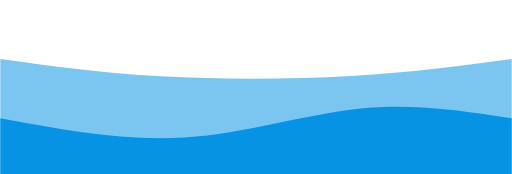
t = 0.00 s
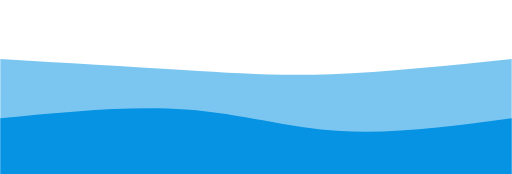
t = 0.75 s
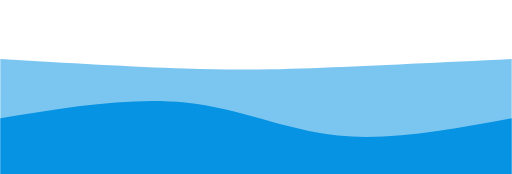
t = 1.25 s
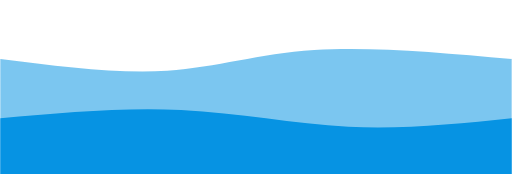
t = 2.00 s
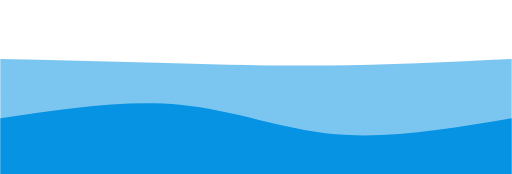
t = 2.75 s
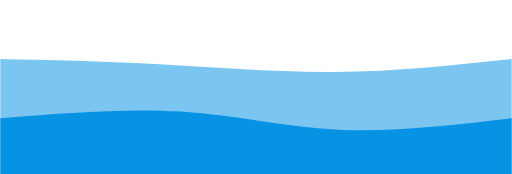
t = 3.25 s

The animated SVG that drew these frames (rendered in a browser with its animation timeline set to each time). Animation: 2 CSS @keyframes rules; one cycle of 4.00 s, repeats indefinitely.

<svg width="100%" height="100%" id="svg" viewBox="0 0 1440 490" xmlns="http://www.w3.org/2000/svg" class="transition duration-300 ease-in-out delay-150"><style>
          .path-0{
            animation:pathAnim-0 4s;
            animation-timing-function: linear;
            animation-iteration-count: infinite;
          }
          @keyframes pathAnim-0{
            0%{
              d: path("M 0,500 C 0,500 0,166 0,166 C 142,185.73333333333335 284,205.46666666666667 453,215 C 622,224.53333333333333 818,223.86666666666667 987,214 C 1156,204.13333333333333 1298,185.06666666666666 1440,166 C 1440,166 1440,500 1440,500 Z");
            }
            25%{
              d: path("M 0,500 C 0,500 0,166 0,166 C 195.86666666666667,173.86666666666667 391.73333333333335,181.73333333333335 536,191 C 680.2666666666667,200.26666666666665 772.9333333333334,210.9333333333333 915,207 C 1057.0666666666666,203.0666666666667 1248.5333333333333,184.53333333333336 1440,166 C 1440,166 1440,500 1440,500 Z");
            }
            50%{
              d: path("M 0,500 C 0,500 0,166 0,166 C 164.8,186.93333333333334 329.6,207.86666666666665 470,199 C 610.4,190.13333333333335 726.4000000000001,151.46666666666667 884,141 C 1041.6,130.53333333333333 1240.8,148.26666666666665 1440,166 C 1440,166 1440,500 1440,500 Z");
            }
            75%{
              d: path("M 0,500 C 0,500 0,166 0,166 C 138.66666666666669,163.2 277.33333333333337,160.4 432,169 C 586.6666666666666,177.6 757.3333333333333,197.60000000000002 928,199 C 1098.6666666666667,200.39999999999998 1269.3333333333335,183.2 1440,166 C 1440,166 1440,500 1440,500 Z");
            }
            100%{
              d: path("M 0,500 C 0,500 0,166 0,166 C 142,185.73333333333335 284,205.46666666666667 453,215 C 622,224.53333333333333 818,223.86666666666667 987,214 C 1156,204.13333333333333 1298,185.06666666666666 1440,166 C 1440,166 1440,500 1440,500 Z");
            }
          }</style><path d="M 0,500 C 0,500 0,166 0,166 C 142,185.73333333333335 284,205.46666666666667 453,215 C 622,224.53333333333333 818,223.86666666666667 987,214 C 1156,204.13333333333333 1298,185.06666666666666 1440,166 C 1440,166 1440,500 1440,500 Z" stroke="none" stroke-width="0" fill="#0693e3" fill-opacity="0.53" class="transition-all duration-300 ease-in-out delay-150 path-0"></path><style>
          .path-1{
            animation:pathAnim-1 4s;
            animation-timing-function: linear;
            animation-iteration-count: infinite;
          }
          @keyframes pathAnim-1{
            0%{
              d: path("M 0,500 C 0,500 0,333 0,333 C 174.2666666666667,365.4 348.5333333333334,397.8 519,387 C 689.4666666666666,376.2 856.1333333333334,322.2 1009,306 C 1161.8666666666666,289.8 1300.9333333333334,311.4 1440,333 C 1440,333 1440,500 1440,500 Z");
            }
            25%{
              d: path("M 0,500 C 0,500 0,333 0,333 C 186,298.20000000000005 372,263.40000000000003 524,282 C 676,300.59999999999997 794,372.6 941,390 C 1088,407.4 1264,370.2 1440,333 C 1440,333 1440,500 1440,500 Z");
            }
            50%{
              d: path("M 0,500 C 0,500 0,333 0,333 C 172.8,317.5333333333333 345.6,302.06666666666666 509,310 C 672.4,317.93333333333334 826.4000000000001,349.26666666666665 980,357 C 1133.6,364.73333333333335 1286.8,348.8666666666667 1440,333 C 1440,333 1440,500 1440,500 Z");
            }
            75%{
              d: path("M 0,500 C 0,500 0,333 0,333 C 177.06666666666666,303.1333333333333 354.1333333333333,273.2666666666667 505,290 C 655.8666666666667,306.7333333333333 780.5333333333333,370.06666666666666 932,385 C 1083.4666666666667,399.93333333333334 1261.7333333333333,366.4666666666667 1440,333 C 1440,333 1440,500 1440,500 Z");
            }
            100%{
              d: path("M 0,500 C 0,500 0,333 0,333 C 174.2666666666667,365.4 348.5333333333334,397.8 519,387 C 689.4666666666666,376.2 856.1333333333334,322.2 1009,306 C 1161.8666666666666,289.8 1300.9333333333334,311.4 1440,333 C 1440,333 1440,500 1440,500 Z");
            }
          }</style><path d="M 0,500 C 0,500 0,333 0,333 C 174.2666666666667,365.4 348.5333333333334,397.8 519,387 C 689.4666666666666,376.2 856.1333333333334,322.2 1009,306 C 1161.8666666666666,289.8 1300.9333333333334,311.4 1440,333 C 1440,333 1440,500 1440,500 Z" stroke="none" stroke-width="0" fill="#0693e3" fill-opacity="1" class="transition-all duration-300 ease-in-out delay-150 path-1"></path></svg>
